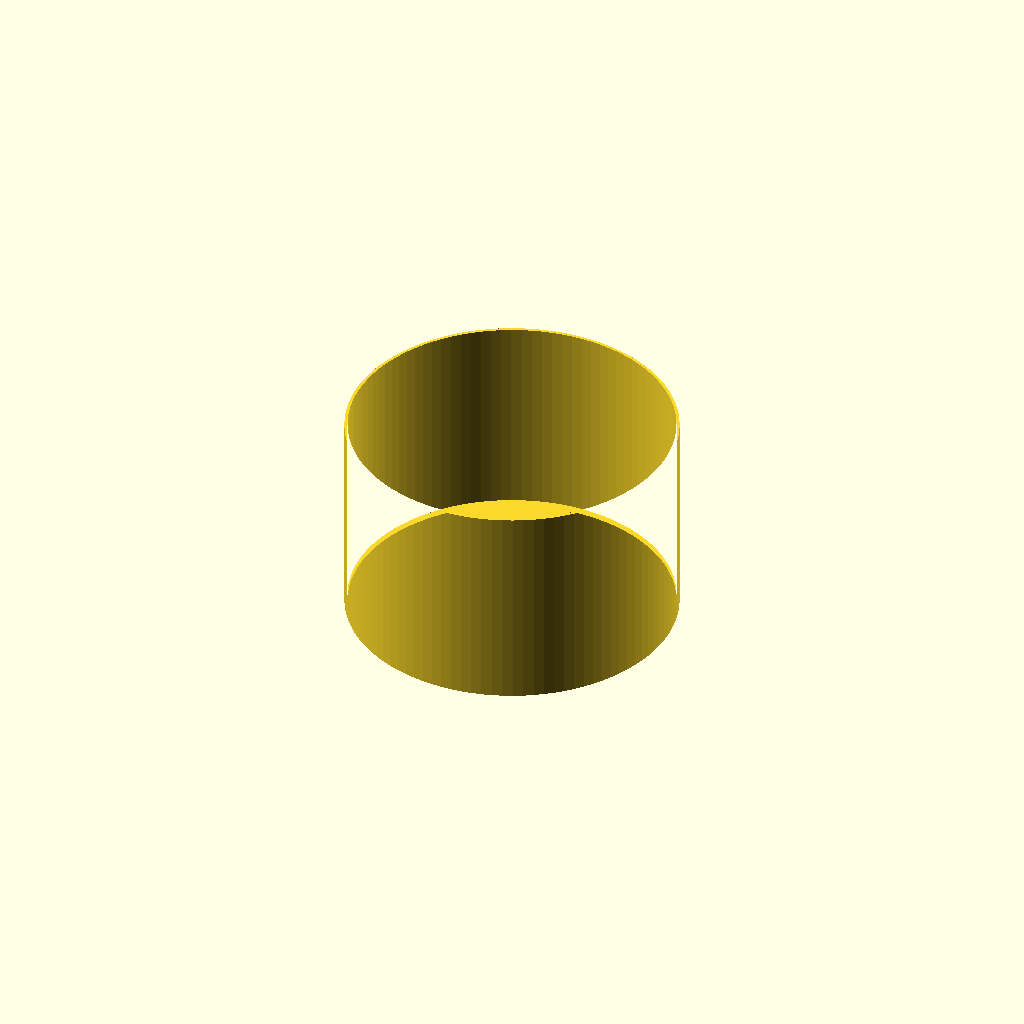
Cell 1: rendered with the file's own defaults.
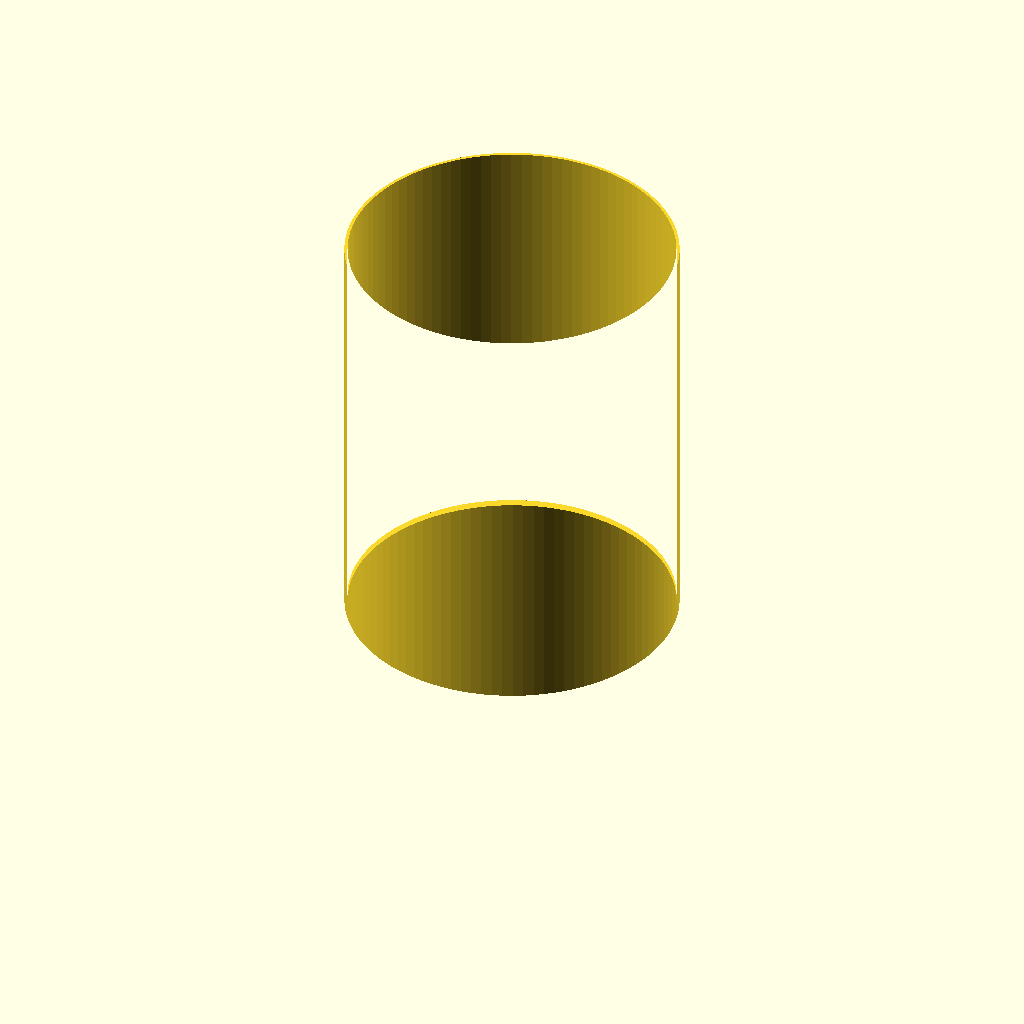
Cell 2: height = 134 (everything else at default).
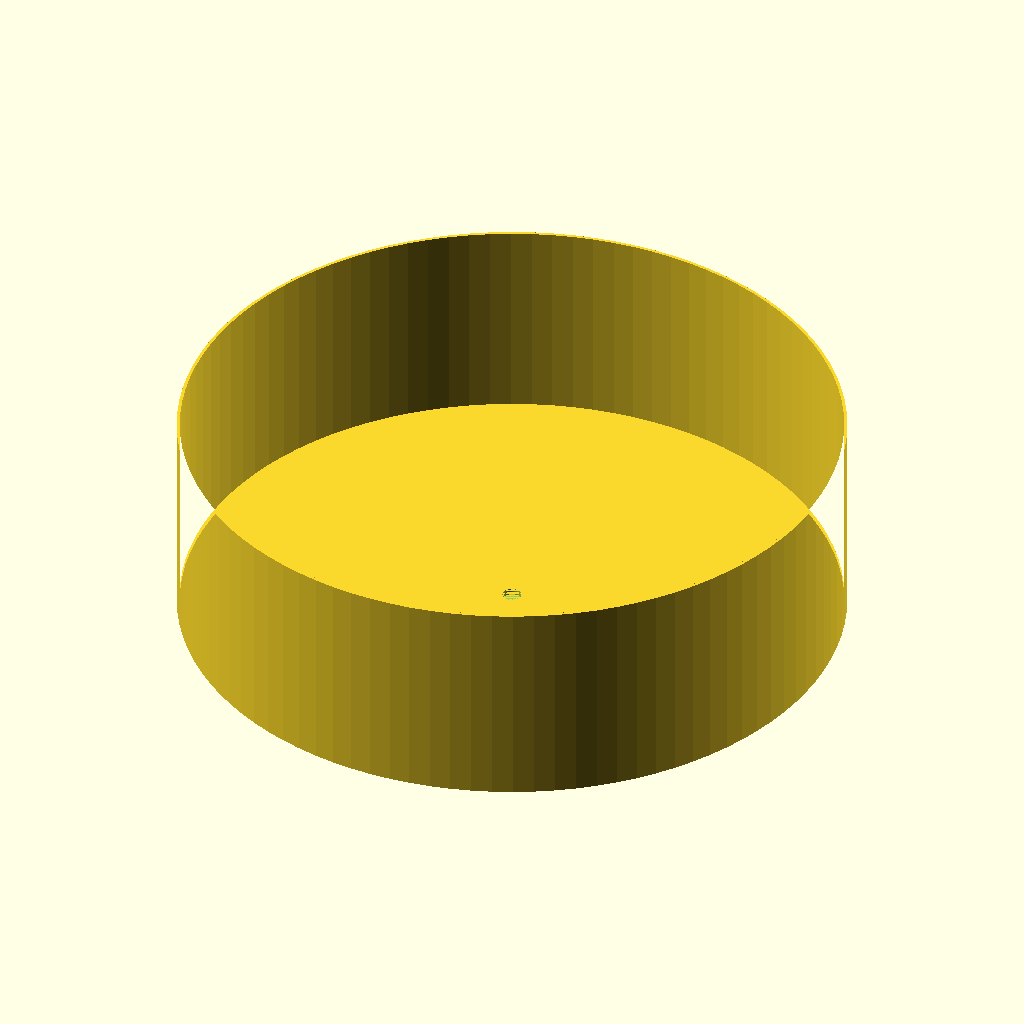
Cell 3: diameter = 210 (everything else at default).
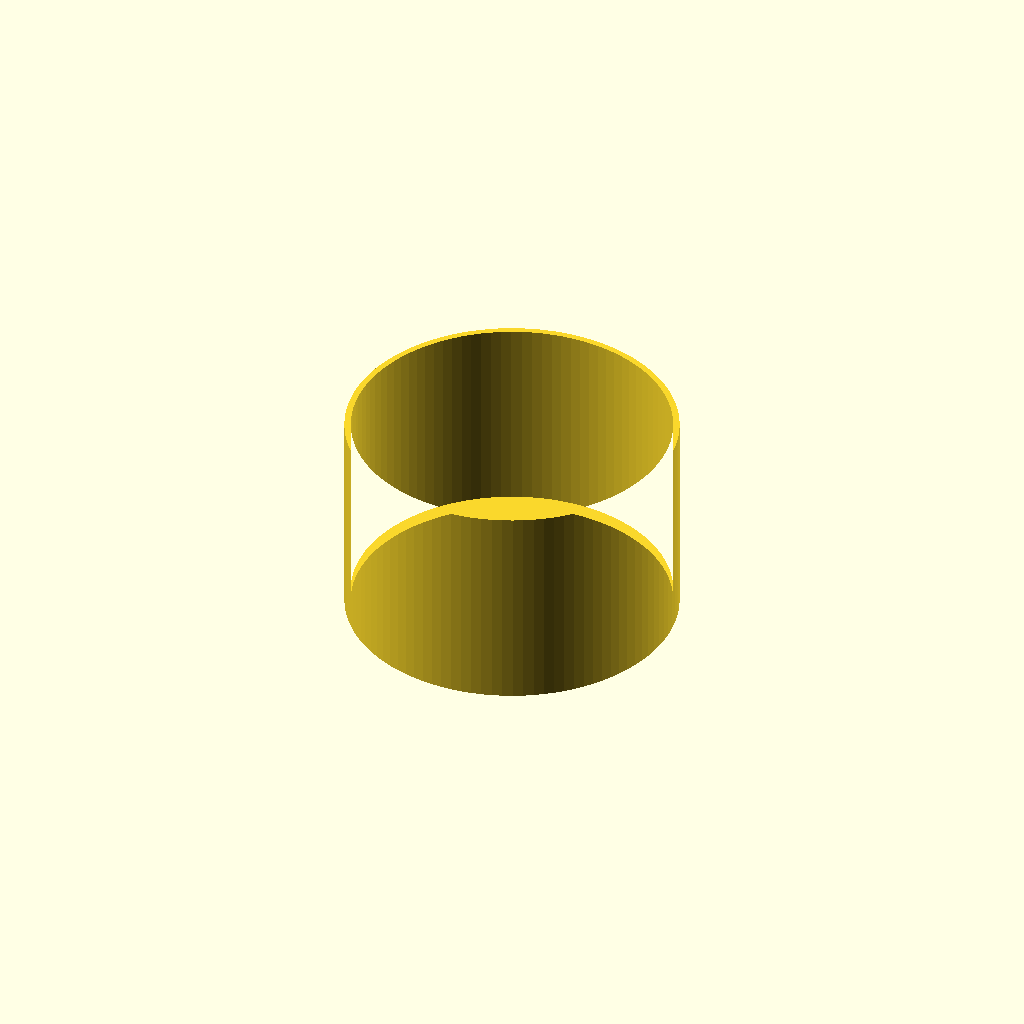
Cell 4 — wall set to 4, the other parameters unchanged.
All cells are drawn from one camera (rotation 55°, 0°, 25°, orthographic, colour scheme Cornfield), so only the parameter changes between them.
The OpenSCAD source (Patio/cupHolder.scad):


/*
Cup holder Diameter = 109mm, Height = 77 mm
Best values for Cup holder are; Diameter = 103mm, Height = 67 mm
Two of the Stands are tight with these values
The other Stand is slightly larger and these values are snug.
Diameter = 105mm, Height = 67 mm
*/
$fn = 100;
height = 67;
diameter = 105;
radius = diameter/2;

//width = height*2;;
wall = 2;
//height2 = height - 2;

difference()
{
    cupHolder(diameter, height, wall);
    drainHole(3*wall,wall);
}

module cupHolder(diameter, height, wall)
{
    linear_extrude(height,true)
    difference()
    {
        circle(d=diameter);
        circle(d=diameter-wall);
    }
    linear_extrude(wall,true)
    circle(d=diameter-wall);
}

module drainHole(diameter,height)
{
    linear_extrude(height,true)
    circle(d=diameter);
}
Parameter table extracted from the source (name, type, default, range or options):
height: number, default 67
diameter: number, default 105
wall: number, default 2
